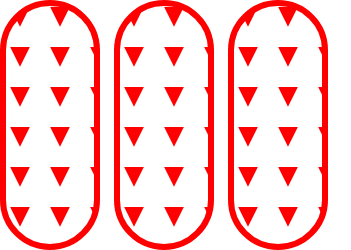
t = 0.00 s
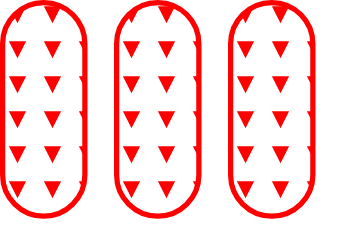
t = 0.38 s
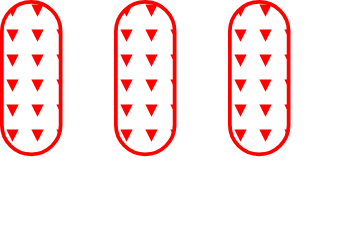
t = 1.13 s
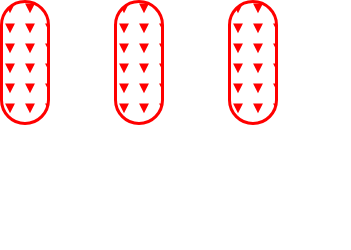
t = 1.50 s
t = 1.88 s: frame unchanged from t = 1.13 s, image omitted
t = 2.63 s: frame unchanged from t = 0.38 s, image omitted

The animated SVG that drew these frames (rendered in a browser with its animation timeline set to each time). Animation: 3 SMIL elements (animateTransform=3); one cycle of 3.00 s, repeats indefinitely.

<svg width="351" height="250" xmlns="http://www.w3.org/2000/svg"><g transform="translate(0)"><g style="stroke:red;stroke-width:6;"><g style="fill:url(#pattern);"><defs><pattern id="pattern" x="0" y="0" width="40" height="40" patternUnits="userSpaceOnUse"><polygon points="15,10 25,10 20,20"></polygon></pattern></defs><rect x="3" y="3" width="94" height="244" rx="47" ry="47"><animateTransform attributeType="xml" attributeName="transform" type="scale" values="1,1; 0.5,0.5; 1,1" begin="0s" dur="3s" repeatCount="indefinite"></animateTransform></rect></g></g></g><g transform="translate(114)"><g style="stroke:red;stroke-width:6;"><g style="fill:url(#pattern);"><defs><pattern id="pattern" x="0" y="0" width="40" height="40" patternUnits="userSpaceOnUse"><polygon points="15,10 25,10 20,20"></polygon></pattern></defs><rect x="3" y="3" width="94" height="244" rx="47" ry="47"><animateTransform attributeType="xml" attributeName="transform" type="scale" values="1,1; 0.5,0.5; 1,1" begin="0s" dur="3s" repeatCount="indefinite"></animateTransform></rect></g></g></g><g transform="translate(228)"><g style="stroke:red;stroke-width:6;"><g style="fill:url(#pattern);"><defs><pattern id="pattern" x="0" y="0" width="40" height="40" patternUnits="userSpaceOnUse"><polygon points="15,10 25,10 20,20"></polygon></pattern></defs><rect x="3" y="3" width="94" height="244" rx="47" ry="47"><animateTransform attributeType="xml" attributeName="transform" type="scale" values="1,1; 0.5,0.5; 1,1" begin="0s" dur="3s" repeatCount="indefinite"></animateTransform></rect></g></g></g></svg>
